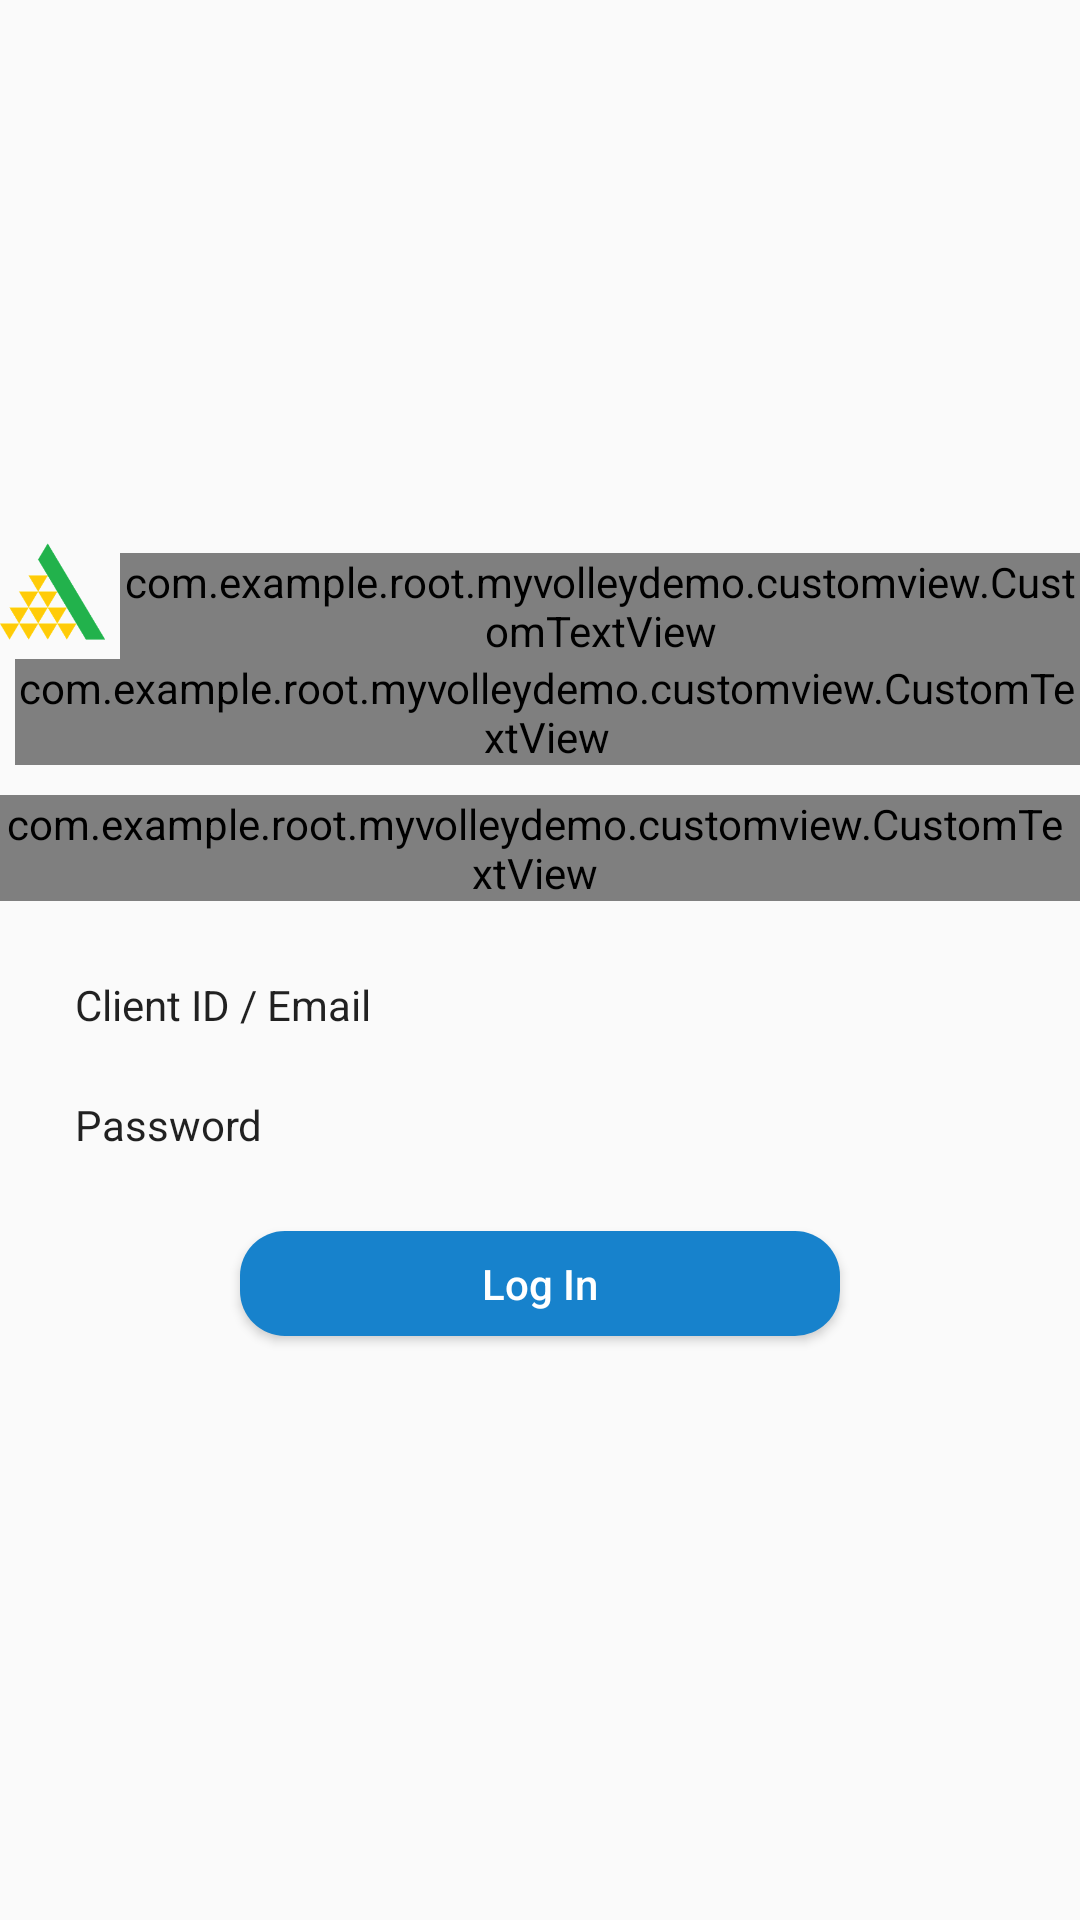

This screen was rendered from an Android layout file. Write that file and the resources it references.
<!-- AndroidManifest.xml: application theme AppTheme -->
<!-- res/layout/dialogfragment_login.xml -->
<?xml version="1.0" encoding="utf-8"?>
<ScrollView
xmlns:android="http://schemas.android.com/apk/res/android"
android:layout_width="match_parent"
android:layout_height="wrap_content"
android:layout_gravity="center"
android:fillViewport="true"
android:id="@+id/linearRootLoginDialog"
    >


<RelativeLayout
    android:layout_width="match_parent"
    android:layout_height="wrap_content"
    android:layout_gravity="center"
    android:layout_margin="5dp"
    android:gravity="center">

    <RelativeLayout
        android:layout_width="match_parent"
        android:layout_height="wrap_content"
        android:gravity="right">

        <ImageView
            android:id="@+id/img_close"
            android:layout_width="15dp"
            android:layout_height="15dp"
            android:layout_alignParentRight="true"
            android:layout_margin="10dp"/>

    </RelativeLayout>

    <LinearLayout
        android:id="@+id/layout_header"
        android:layout_width="wrap_content"
        android:layout_height="wrap_content"
        android:layout_alignParentTop="true"
        android:layout_centerHorizontal="true"
        android:layout_gravity="center_horizontal"
        android:layout_marginTop="5dp"
        android:orientation="vertical">

        <LinearLayout
            android:layout_width="wrap_content"
            android:layout_height="wrap_content"
            android:orientation="horizontal">

            <ImageView
                android:layout_width="35dp"
                android:layout_height="35dp"
                android:layout_marginBottom="5dp"
                android:src="@drawable/angel_logo"/>

            <com.example.root.myvolleydemo.customview.CustomTextView
                fontPath="fonts/Lato-Bold.ttf"
                android:layout_width="wrap_content"
                android:layout_height="wrap_content"
                android:layout_gravity="bottom"
                android:layout_marginLeft="5dp"
                android:text="Angel Broking"
                android:textColor="@color/blue_A750"
                android:textSize="20sp"/>

        </LinearLayout>

        <com.example.root.myvolleydemo.customview.CustomTextView
            fontPath="fonts/Lato-Regular.ttf"
            android:layout_width="wrap_content"
            android:layout_height="wrap_content"
            android:layout_gravity="right"
            android:layout_marginLeft="5dp"
            android:text="Service Truly Personalised"
            android:textColor="@color/blue_A750"
            android:textSize="8sp"/>


        <com.example.root.myvolleydemo.customview.CustomTextView
            fontPath="fonts/angel.ttf"
            android:layout_width="match_parent"
            android:layout_height="match_parent"
            android:gravity="center"
            android:text="Ipartner"
            android:paddingRight="3dp"
            android:textColor="@color/colorPrimary"
            android:textSize="20dp"
            android:layout_gravity="center"
            android:layout_marginTop="10dp"
            />

    </LinearLayout>




    <LinearLayout
        android:layout_width="match_parent"
        android:layout_height="wrap_content"
        android:layout_below="@+id/layout_header"
        android:layout_marginTop="10dp"
        android:orientation="vertical">

        <LinearLayout
            android:layout_width="match_parent"
            android:layout_height="wrap_content"
            android:layout_marginLeft="20dp"
            android:layout_marginRight="20dp"
            android:layout_marginTop="10dp"
            android:orientation="vertical">

            <LinearLayout
                android:layout_width="match_parent"
                android:layout_height="wrap_content"
                android:orientation="horizontal">

                <android.support.v7.widget.AppCompatEditText
                    android:id="@+id/edittextEmail"
                    style="@style/Login_Editable_Text_Style"
                    android:layout_width="0dp"
                    android:layout_height="wrap_content"
                    android:layout_weight="0.7"
                    android:background="@android:color/transparent"
                    android:hint="@string/client_id_email_hint"
                    android:inputType="text"
                    android:maxLines="1"/>

                <com.example.root.myvolleydemo.customview.CustomTextView
                    android:id="@+id/txt_client_id"
                    fontPath="fonts/angel.ttf"
                    android:layout_width="wrap_content"
                    android:layout_height="wrap_content"
                    android:layout_gravity="center_vertical"
                    android:layout_marginRight="5dp"
                    android:gravity="center"
                    android:textAppearance="?android:attr/textAppearanceLarge"
                    android:textColor="@color/grey_700"
                    android:visibility="gone"
                    />
            </LinearLayout>

            <View
                android:layout_width="match_parent"
                android:layout_height="1dp"
                android:background="@color/grey_500"
                android:paddingLeft="10dp"
                android:paddingRight="10dp"/>

        </LinearLayout>


        <LinearLayout
            android:layout_width="match_parent"
            android:layout_height="wrap_content"
            android:layout_marginLeft="20dp"
            android:layout_marginRight="20dp"
            android:layout_marginTop="10dp"
            android:orientation="vertical">

            <LinearLayout
                android:layout_width="match_parent"
                android:layout_height="wrap_content"
                android:orientation="horizontal">

                <android.support.v7.widget.AppCompatEditText
                    android:id="@+id/edittextPassword"
                    style="@style/Login_Editable_Text_Style"
                    android:layout_width="0dp"
                    android:layout_height="wrap_content"
                    android:layout_weight="0.7"
                    android:background="@android:color/transparent"
                    android:hint="@string/password_hint"
                    android:inputType="textPassword"
                    android:maxLines="1"/>

                <com.example.root.myvolleydemo.customview.CustomTextView
                    android:id="@+id/txt_password"
                    fontPath="fonts/angel.ttf"
                    android:layout_width="wrap_content"
                    android:layout_height="wrap_content"
                    android:layout_gravity="center_vertical"
                    android:layout_marginRight="5dp"
                    android:gravity="center"
                    android:textAppearance="?android:attr/textAppearanceLarge"
                    android:textColor="@color/grey_700"
                    android:visibility="gone"
                    />
            </LinearLayout>

            <View
                android:layout_width="match_parent"
                android:layout_height="1dp"
                android:background="@color/grey_500"
                android:paddingLeft="10dp"
                android:paddingRight="10dp"/>

        </LinearLayout>



        <LinearLayout
            android:layout_width="match_parent"
            android:layout_height="30dp"
            android:layout_marginTop="25dp"
            android:gravity="right"
            android:orientation="horizontal"
            android:visibility="gone"
            >

            <com.example.root.myvolleydemo.customview.CustomTextView
                android:id="@+id/txt_help"
                fontPath="fonts/angel.ttf"
                android:layout_width="wrap_content"
                android:layout_height="match_parent"
                android:layout_toLeftOf="@+id/txt_help_tag"
                android:gravity="center"
                android:paddingRight="3dp"
                android:textColor="@color/grey_700"
                android:textSize="14dp"/>

            <TextView
                android:id="@+id/txt_help_tag"
                android:layout_width="wrap_content"
                android:layout_height="match_parent"
                android:layout_marginRight="20dp"
                android:gravity="center"
                android:text="@string/help_text"
                android:textColor="@color/grey_700"
                android:textSize="12dp"/>

        </LinearLayout>

        <Button
            android:id="@+id/buttonLogin"
            android:layout_width="200dp"
            android:layout_height="35dp"
            android:layout_gravity="center"
            android:layout_margin="20dp"
            android:background="@drawable/custom_button_blue_rounded_corner"
            android:text="Log In"
            android:textAllCaps="false"
            android:textColor="@color/white"/>

    </LinearLayout>

</RelativeLayout>
</ScrollView>
<!-- resources referenced by this layout -->
<resources>
  <color name="blue_A750">#033c69</color>
  <color name="colorPrimary">#1782CC</color>
  <!-- drawable angel_logo: png bitmap (drawable-hdpi, 8716 bytes) -->
  <!-- drawable custom_button_blue_rounded_corner (drawable) -->
  <?xml version="1.0" encoding="utf-8"?>
  <selector xmlns:android="http://schemas.android.com/apk/res/android">
      <item android:state_pressed="false">
          <shape>
              <corners android:radius="15dp"/>
              <solid android:color="@color/colorPrimary" />
          </shape>
      </item>
      <item android:state_pressed="true">
          <shape>
              <corners android:radius="15dp"/>
              <solid android:color="@color/colorPrimaryDark" />
          </shape>
      </item>
  </selector>
  <string name="client_id_email_hint">Client ID / Email</string>
  <string name="help_text">Help</string>
  <string name="password_hint">Password</string>
  <style name="Login_Editable_Text_Style" parent="@android:style/Widget.EditText">
          <item name="android:textColor">@color/grey_500</item>
          <item name="android:textColorHint">@color/grey_500</item>
          <item name="android:textSize">14dp</item>
          <item name="android:padding">5dp</item>
  
      </style>
  <style name="AppTheme" parent="Theme.AppCompat.Light.DarkActionBar">
          
          <item name="colorPrimary">@color/colorPrimary</item>
          <item name="colorPrimaryDark">@color/colorPrimaryDark</item>
          <item name="colorAccent">@color/colorAccent</item>
      </style>
  <color name="colorPrimaryDark">#0367AC</color>
  <color name="colorAccent">#FF4081</color>
  <!-- not gathered from this repository: default colours our renderer supplied (Android Studio template values) -->
  <color name="white">#FFFFFFFF</color>
</resources>
